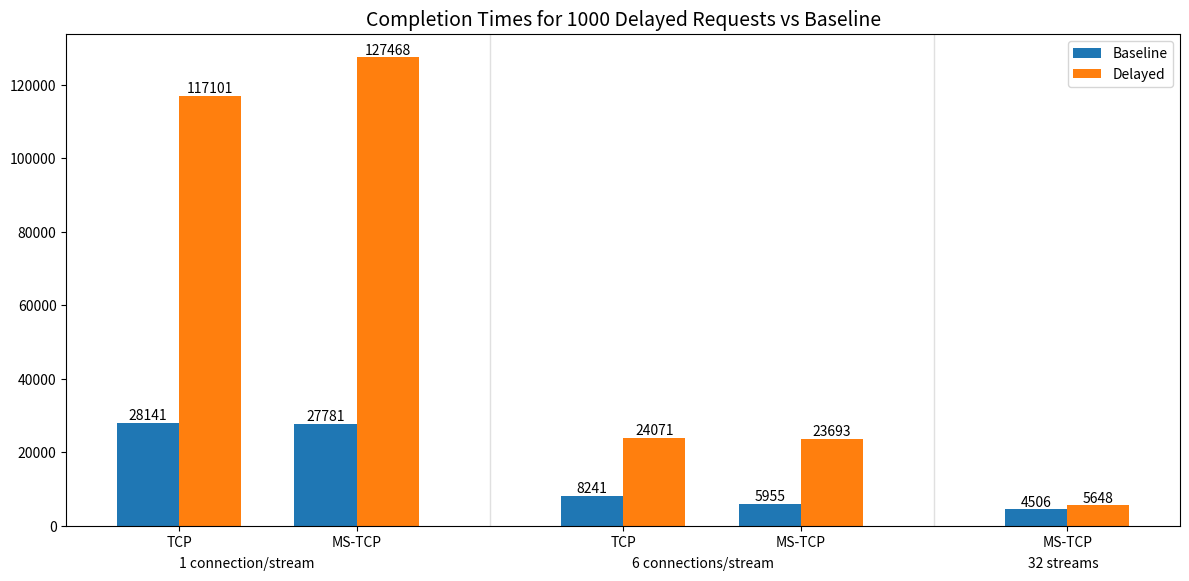

Write the Python code that produced this figure.
import matplotlib.pyplot as plt
import numpy as np

values = [28141, 117101, 27781, 127468, 8241, 24071, 5955, 23693, 4506, 5648]

# Extract data for plotting
baseline_values = [values[0], values[2], values[4], values[6], values[8]]  # All baseline values
delayed_values = [values[1], values[3], values[5], values[7], values[9]]   # All delayed values

# Set up the plot
fig, ax = plt.subplots(figsize=(12, 6))

# Define positions for bars with gaps after positions 1 and 3
group_positions = [0, 1, 2.5, 3.5, 5]
width = 0.35

# Create bars
bars_baseline = ax.bar(np.array(group_positions) - width/2, baseline_values, 
                      width, label='Baseline')
bars_delayed = ax.bar(np.array(group_positions) + width/2, delayed_values, 
                     width, label='Delayed')

# Add value labels on bars
plt.bar_label(bars_baseline)
plt.bar_label(bars_delayed)

# Add vertical separators
ax.axvline(x=1.75, color='lightgray', linestyle='-', alpha=0.7, linewidth=1)
ax.axvline(x=4.25, color='lightgray', linestyle='-', alpha=0.7, linewidth=1)

# Set x-axis labels
ax.set_xticks(group_positions)
ax.set_xticklabels(['TCP', 'MS-TCP', 'TCP', 'MS-TCP', 'MS-TCP'])

# Add configuration type labels below
fig.text(0.21, 0.05, '1 connection/stream', ha='center', fontsize=10)
fig.text(0.59, 0.05, '6 connections/stream', ha='center', fontsize=10)
fig.text(0.89, 0.05, '32 streams', ha='center', fontsize=10)

# Adjust layout with extra space for the title
plt.tight_layout()
plt.subplots_adjust(top=0.94, bottom=0.12)  # Increase top margin

plt.title("Completion Times for 1000 Delayed Requests vs Baseline", fontsize=14)

ax.legend()
plt.show()
